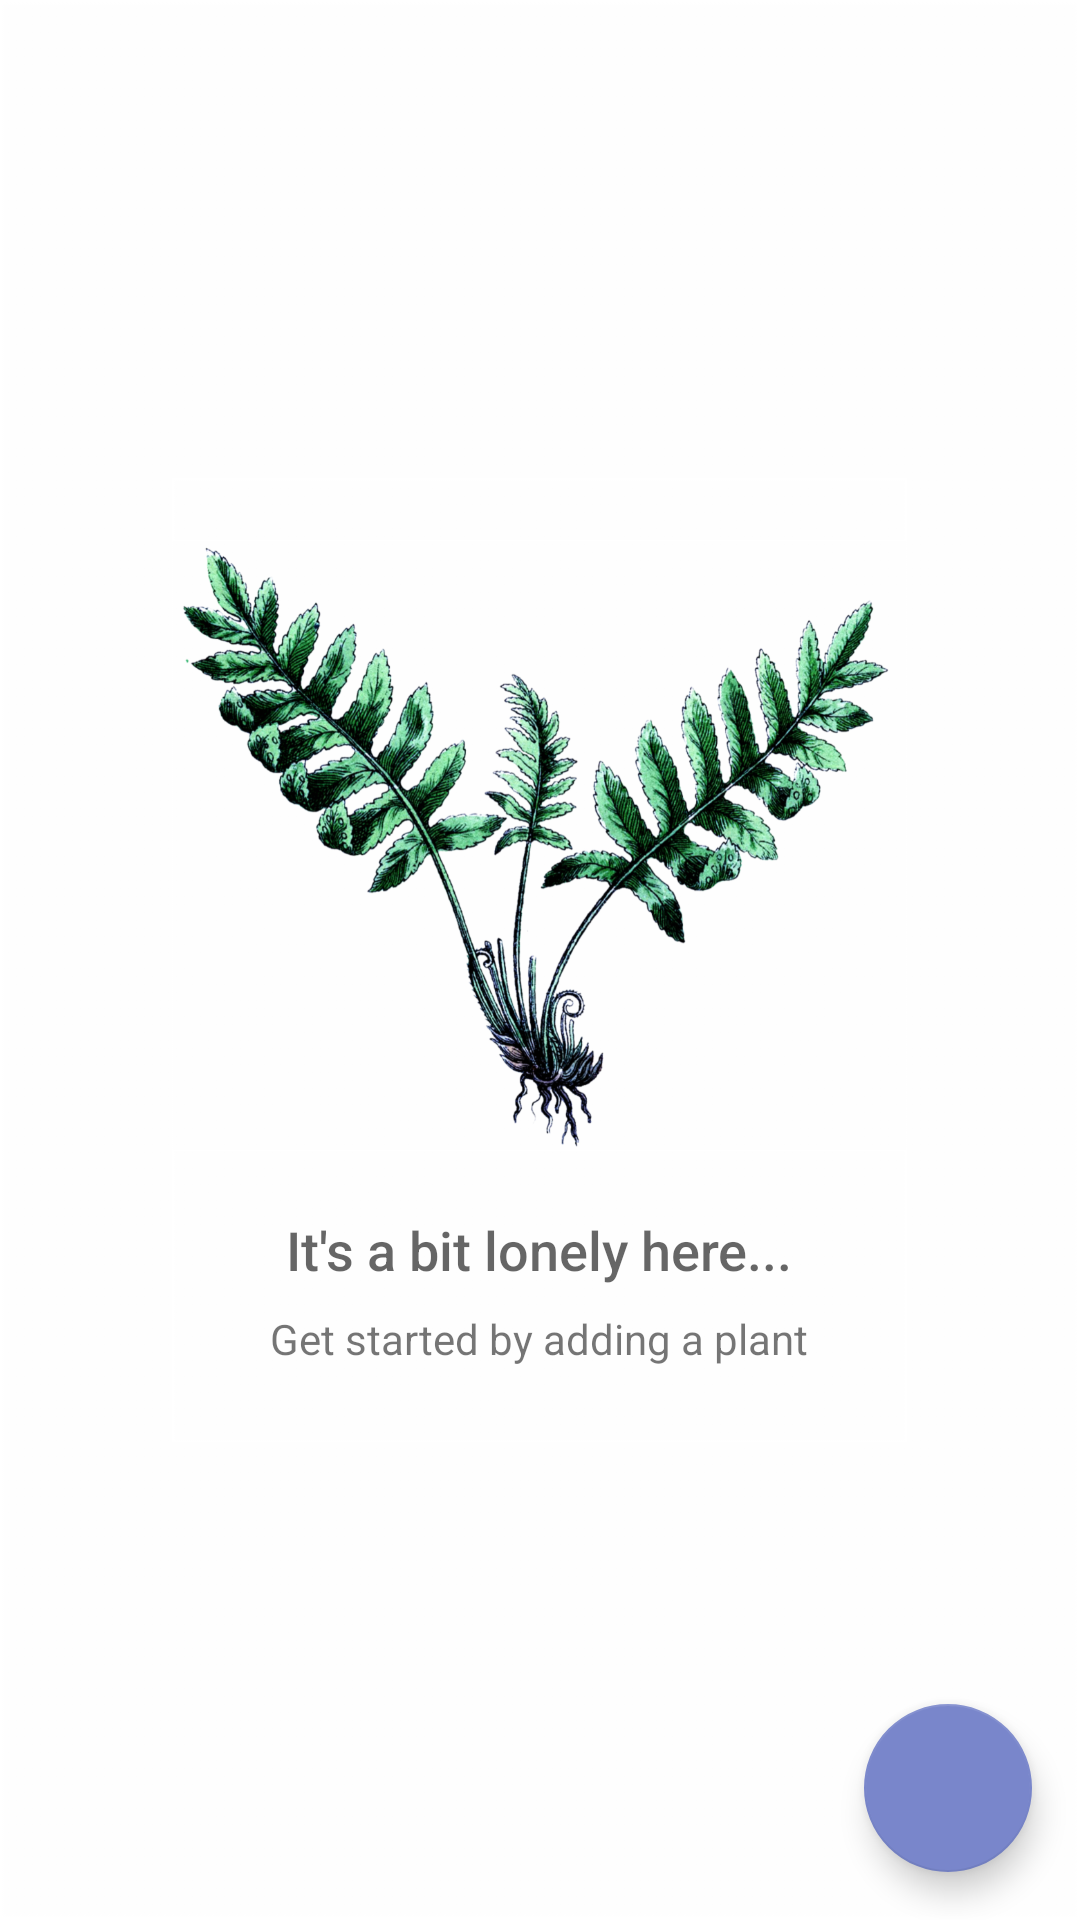

This screen was rendered from an Android layout file. Write that file and the resources it references.
<!-- AndroidManifest.xml: application theme AppTheme -->
<!-- res/layout/activity_catalog.xml -->
<?xml version="1.0" encoding="utf-8"?>
<RelativeLayout xmlns:android="http://schemas.android.com/apk/res/android"
    xmlns:tools="http://schemas.android.com/tools"
    android:layout_width="match_parent"
    android:layout_height="match_parent"
    android:background="@drawable/background"
    tools:context=".CatalogActivity">

    <ListView
        android:id="@+id/list"
        android:layout_width="match_parent"
        android:layout_height="match_parent"
        android:background="@drawable/background" />

    <RelativeLayout
        android:id="@+id/empty_view"
        android:layout_width="wrap_content"
        android:layout_height="wrap_content"
        android:layout_centerInParent="true"
        android:background="@drawable/background">

        <ImageView
            android:id="@+id/empty_shelter_image"
            android:layout_width="245dp"
            android:layout_height="245dp"
            android:layout_centerHorizontal="true"
            android:src="@drawable/plant" />


        <TextView
            android:id="@+id/empty_title_text"
            android:layout_width="wrap_content"
            android:layout_height="wrap_content"
            android:layout_below="@+id/empty_shelter_image"
            android:layout_centerHorizontal="true"
            android:fontFamily="sans-serif-medium"
            android:text="@string/empty_view_title_text"
            android:textAppearance="?android:textAppearanceMedium" />

        <TextView
            android:id="@+id/empty_subtitle_text"
            android:layout_width="wrap_content"
            android:layout_height="wrap_content"
            android:layout_below="@+id/empty_title_text"
            android:layout_centerHorizontal="true"
            android:fontFamily="sans-serif"
            android:paddingBottom="25dp"
            android:paddingTop="8dp"
            android:text="@string/empty_view_subtitle_text"
            android:textAppearance="?android:textAppearanceSmall" />
    </RelativeLayout>

    <android.support.design.widget.FloatingActionButton
        android:id="@+id/fab"
        android:layout_width="wrap_content"
        android:layout_height="wrap_content"
        android:layout_alignParentBottom="true"
        android:layout_alignParentRight="true"
        android:layout_margin="@dimen/fab_margin"
        android:src="@drawable/ic_add_circle_outline_white_24dp" />
</RelativeLayout>
<!-- resources referenced by this layout -->
<resources>
  <dimen name="fab_margin">16dp</dimen>
  <!-- drawable background: png bitmap (drawable-hdpi, 520 bytes) -->
  <!-- drawable plant: png bitmap (drawable-hdpi, 754706 bytes) -->
  <string name="empty_view_subtitle_text">Get started by adding a plant</string>
  <string name="empty_view_title_text">It\'s a bit lonely here...</string>
  <style name="AppTheme" parent="Theme.AppCompat.Light.DarkActionBar">
          <item name="colorPrimary">@color/colorAccent</item>
          <item name="colorPrimaryDark">@color/colorPrimaryDark</item>
          <item name="colorAccent">@color/colorAccent</item>
      </style>
  <color name="colorAccent">#7986CB</color>
  <color name="colorPrimaryDark">#424242</color>
</resources>
